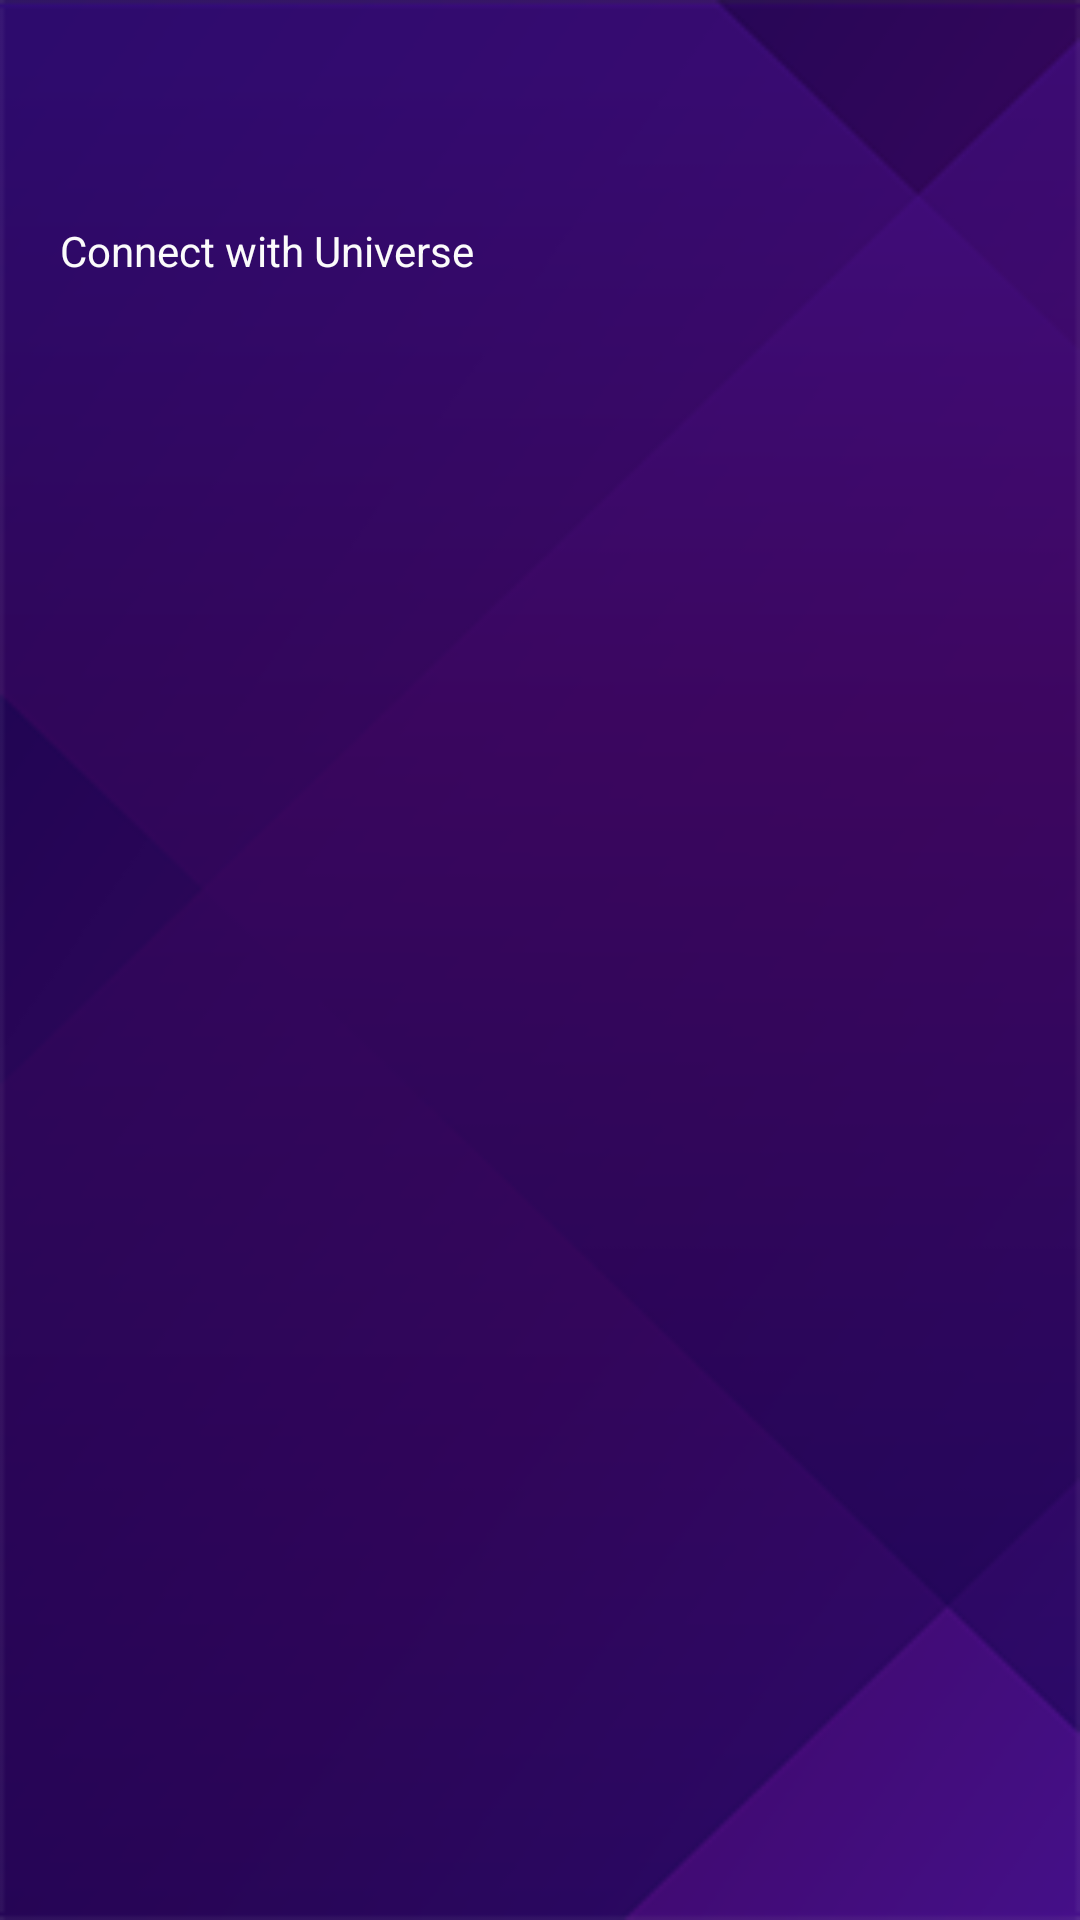

Here is an Android app screen rendered from its layout file. Give the layout XML and the strings, colors and styles it references.
<!-- AndroidManifest.xml: application theme NoActionBarOwn2 -->
<!-- res/layout/activity_main.xml -->
<?xml version="1.0" encoding="utf-8"?>
<androidx.constraintlayout.widget.ConstraintLayout xmlns:android="http://schemas.android.com/apk/res/android"
    xmlns:app="http://schemas.android.com/apk/res-auto"
    xmlns:tools="http://schemas.android.com/tools"
    android:layout_width="match_parent"
    android:layout_height="match_parent"
    android:background="@drawable/bg_smal_1"
    tools:context=".MainActivity">

    <LinearLayout
        android:id="@+id/logo_Layout"
        android:layout_width="match_parent"
        android:layout_height="wrap_content"
        android:layout_marginTop="24dp"
        android:orientation="vertical"
        app:layout_constraintTop_toTopOf="parent"
        tools:layout_editor_absoluteX="0dp">


        <ImageView
            android:id="@+id/logoImageView"
            android:layout_width="120dp"
            android:layout_height="50dp"
            android:layout_marginStart="20dp"
            app:srcCompat="@raw/logo_white" />

        <TextView
            android:layout_width="wrap_content"
            android:layout_height="wrap_content"
            android:layout_marginStart="20dp"
            android:text="Connect with Universe"
            android:textColor="#FBFBFB"
            app:layout_constraintStart_toStartOf="parent"
            app:layout_constraintTop_toBottomOf="@+id/logoImageView" />


    </LinearLayout>

    <androidx.constraintlayout.widget.ConstraintLayout
        android:id="@+id/linearLayout_container"
        android:layout_width="match_parent"
        android:layout_height="wrap_content"
        app:layout_constraintBottom_toBottomOf="parent"
        app:layout_constraintEnd_toEndOf="parent"
        app:layout_constraintStart_toStartOf="parent"
        app:layout_constraintTop_toBottomOf="@+id/logo_Layout" />




</androidx.constraintlayout.widget.ConstraintLayout>
<!-- resources referenced by this layout -->
<resources>
  <!-- drawable bg_smal_1: png bitmap (drawable, 21832 bytes) -->
  <style name="NoActionBarOwn2" parent="@style/Theme.Design.Light.NoActionBar">
          <item name="colorPrimaryDark">@color/violet</item>
          <item name="colorPrimary">#FFFBC0A4</item>
          <item name="android:navigationBarColor">@color/dark_1</item>
          <item name="android:textColor">@color/white</item>
      </style>
  <color name="violet">#2C0B6C</color>
  <color name="dark_1">#150236</color>
  <color name="white">#FFFFFFFF</color>
</resources>
